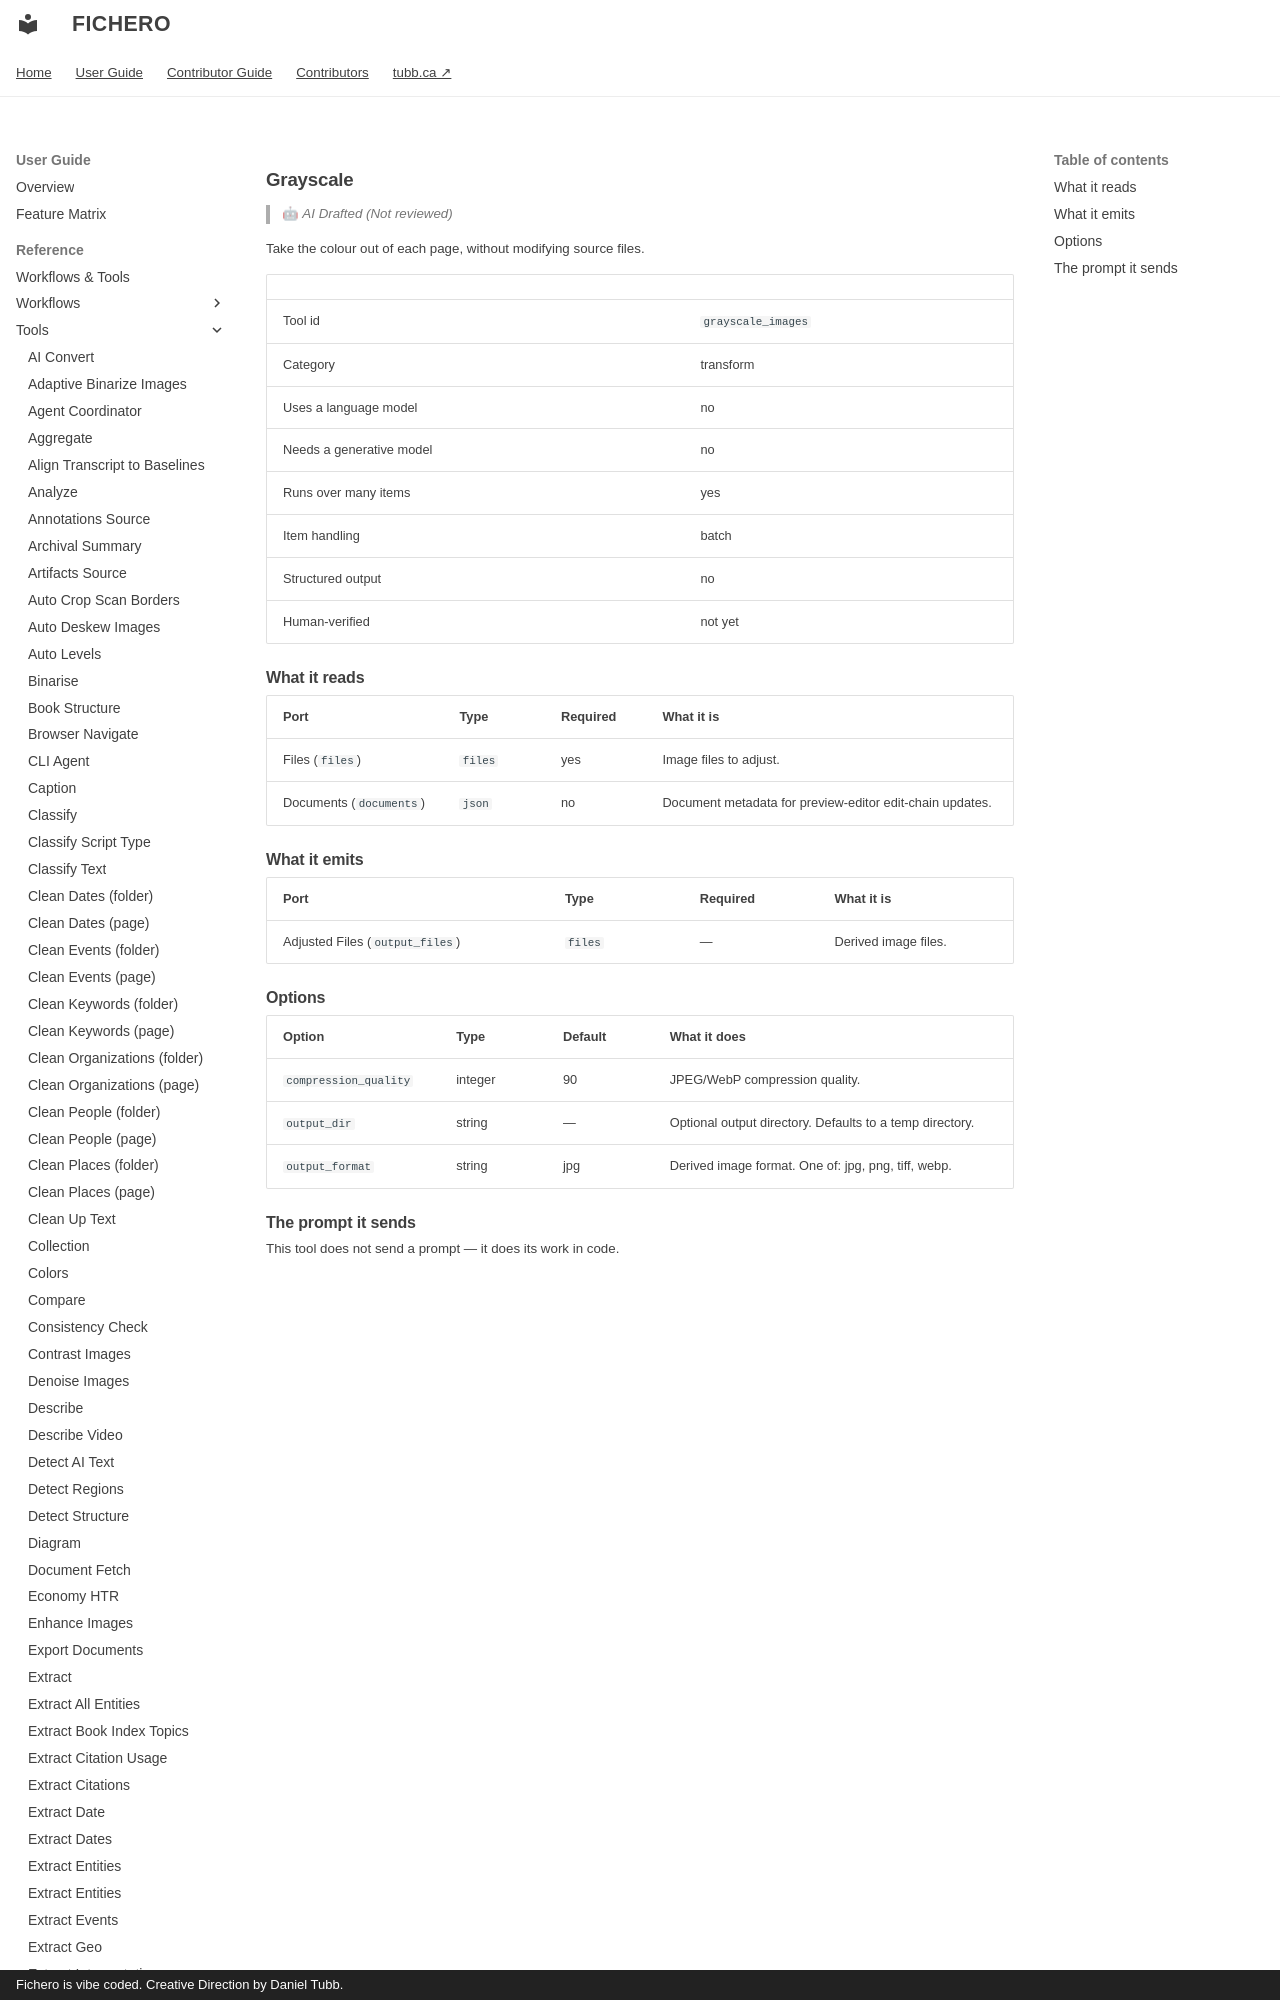

repository: dtubb/fichero · page: reference_manual/tool_references/tools/grayscale_images/index.html · generator: mkdocs · copyright: Fichero is vibe coded. Creative Direction by Daniel Tubb.

<!-- GENERATED by scripts/generate_capability_reference.py — do not edit by hand. -->

# Grayscale

> 🤖 *AI Drafted (Not reviewed)*

Take the colour out of each page, without modifying source files.

| | |
| --- | --- |
| Tool id | `grayscale_images` |
| Category | transform |
| Uses a language model | no |
| Needs a generative model | no |
| Runs over many items | yes |
| Item handling | batch |
| Structured output | no |
| Human-verified | not yet |
